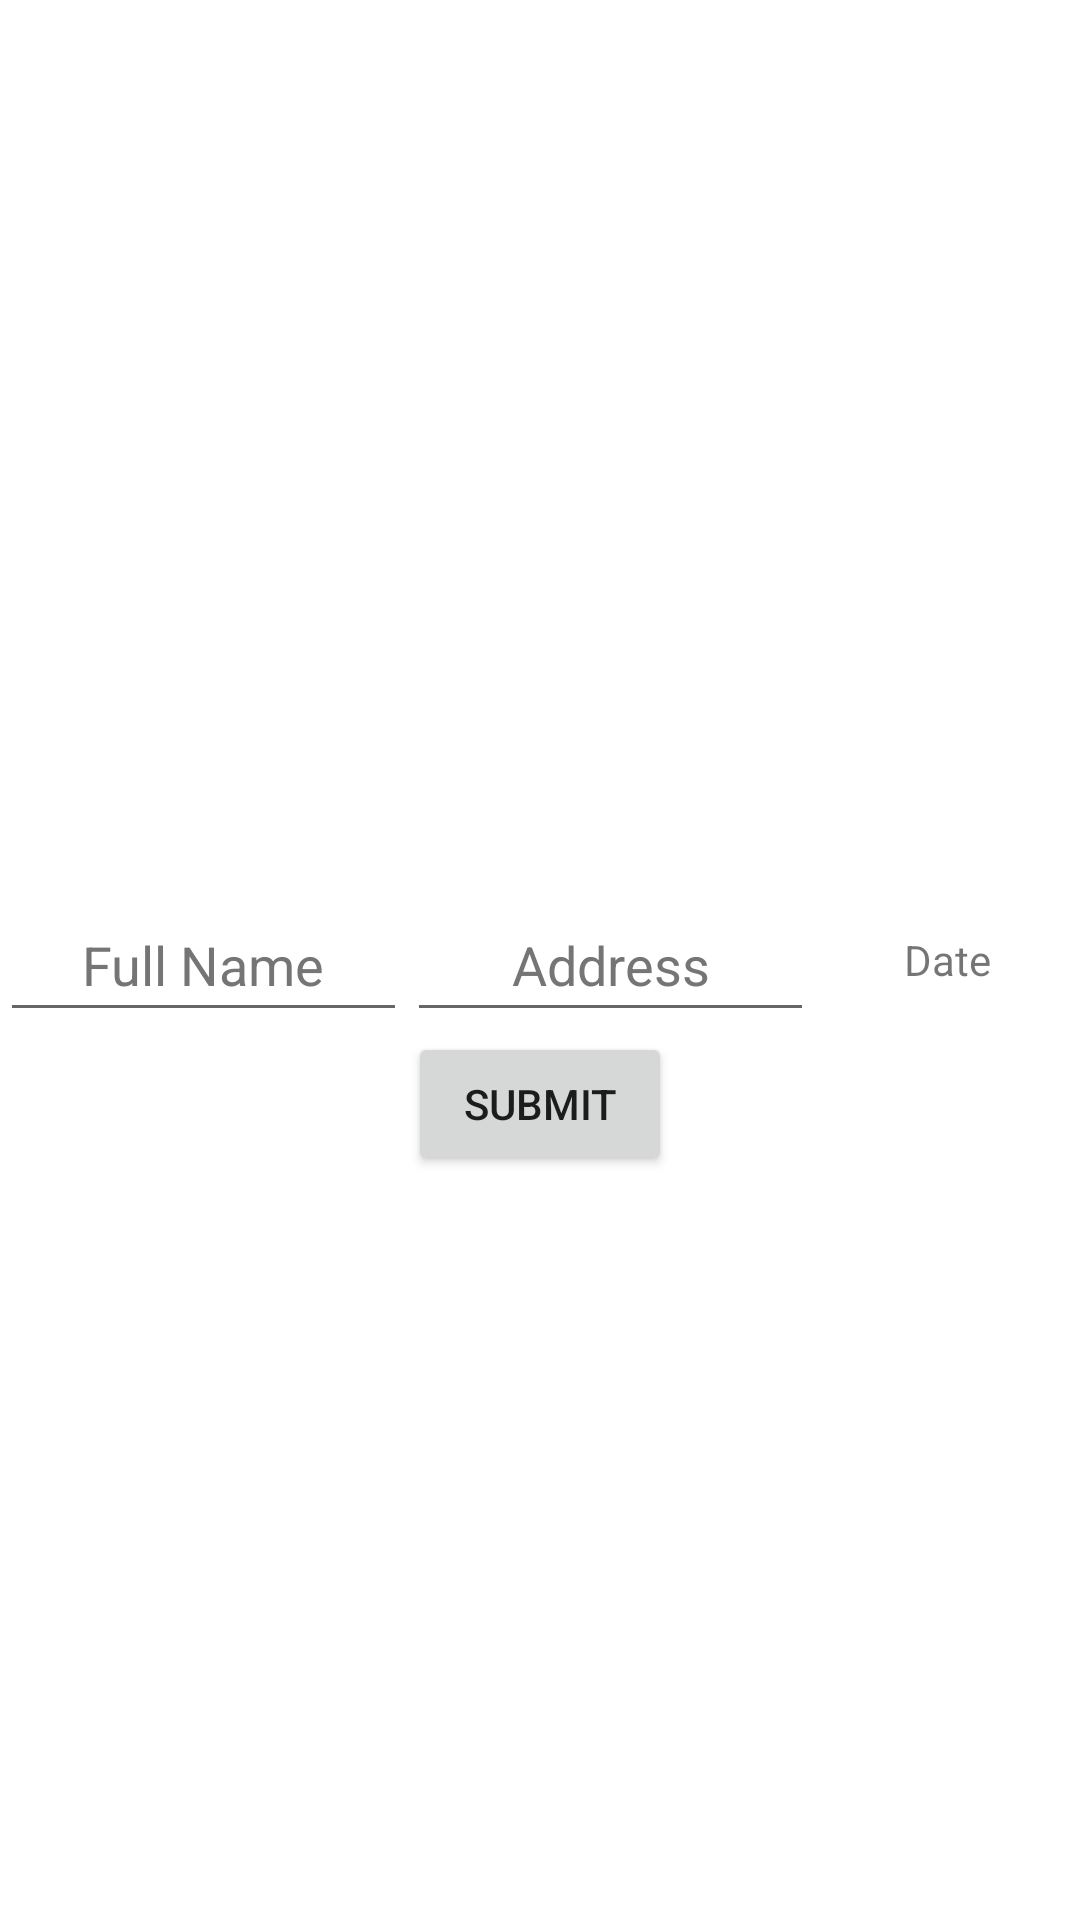

The Android layout XML behind this screen, and the referenced resources:
<!-- AndroidManifest.xml: application theme Theme.InternetCall -->
<!-- res/layout/popup_row.xml -->
<?xml version="1.0" encoding="utf-8"?>
<androidx.constraintlayout.widget.ConstraintLayout xmlns:android="http://schemas.android.com/apk/res/android"
    xmlns:app="http://schemas.android.com/apk/res-auto"
    android:layout_width="match_parent"
    android:layout_height="match_parent"
    android:layout_weight="1">

    <LinearLayout
        android:id="@+id/angie"
        android:layout_width="wrap_content"
        android:layout_height="48dp"
        android:background="#ffffff"
        android:orientation="horizontal"
        app:layout_constraintBottom_toBottomOf="parent"
        app:layout_constraintEnd_toEndOf="parent"
        app:layout_constraintHorizontal_bias="0.4"
        app:layout_constraintStart_toStartOf="parent"
        app:layout_constraintTop_toTopOf="parent">

        <EditText
            android:id="@+id/popupfullname"
            android:layout_width="wrap_content"
            android:layout_height="match_parent"
            android:layout_weight="1"
            android:ems="10"
            android:gravity="center"
            android:hint="Full Name"
            android:importantForAutofill="no"
            android:inputType="textPersonName"
            android:minHeight="48dp"
            android:textColorHint="#757575" />

        <EditText
            android:id="@+id/popupaddress"
            android:layout_width="wrap_content"
            android:layout_height="match_parent"
            android:layout_weight="1"
            android:ems="10"
            android:gravity="center"
            android:hint="Address"
            android:importantForAutofill="no"
            android:inputType="textPersonName"
            android:minHeight="48dp"
            android:textColorHint="#757575" />

        <TextView
            android:id="@+id/popupdate"
            android:layout_width="wrap_content"
            android:layout_height="match_parent"
            android:layout_weight="1"
            android:ems="10"
            android:gravity="center"
            android:text="Date" />


    </LinearLayout>

    <Button
        android:id="@+id/btnSubmit"
        android:layout_width="wrap_content"
        android:layout_height="48dp"
        android:baselineAligned="false"
        android:text="Submit"
        app:layout_constraintBottom_toBottomOf="parent"
        app:layout_constraintEnd_toEndOf="parent"
        app:layout_constraintStart_toStartOf="parent"
        app:layout_constraintTop_toBottomOf="@+id/angie"
        app:layout_constraintVertical_bias="0.0" />
</androidx.constraintlayout.widget.ConstraintLayout>
<!-- resources referenced by this layout -->
<resources>
  <style name="Theme.InternetCall" parent="Theme.MaterialComponents.DayNight.DarkActionBar">
          
          <item name="colorPrimary">@color/purple_500</item>
          <item name="colorPrimaryVariant">@color/purple_700</item>
          <item name="colorOnPrimary">@color/white</item>
          
          <item name="colorSecondary">@color/teal_200</item>
          <item name="colorSecondaryVariant">@color/teal_700</item>
          <item name="colorOnSecondary">@color/black</item>
          
          <item name="android:statusBarColor" tools:targetApi="l">?attr/colorPrimaryVariant</item>
          
      </style>
  <!-- not gathered from this repository: default colours our renderer supplied (Android Studio template values) -->
  <color name="purple_500">#FF6200EE</color>
  <color name="purple_700">#FF3700B3</color>
  <color name="teal_200">#FF03DAC5</color>
  <color name="teal_700">#FF018786</color>
  <color name="black">#FF000000</color>
  <color name="white">#FFFFFFFF</color>
</resources>
